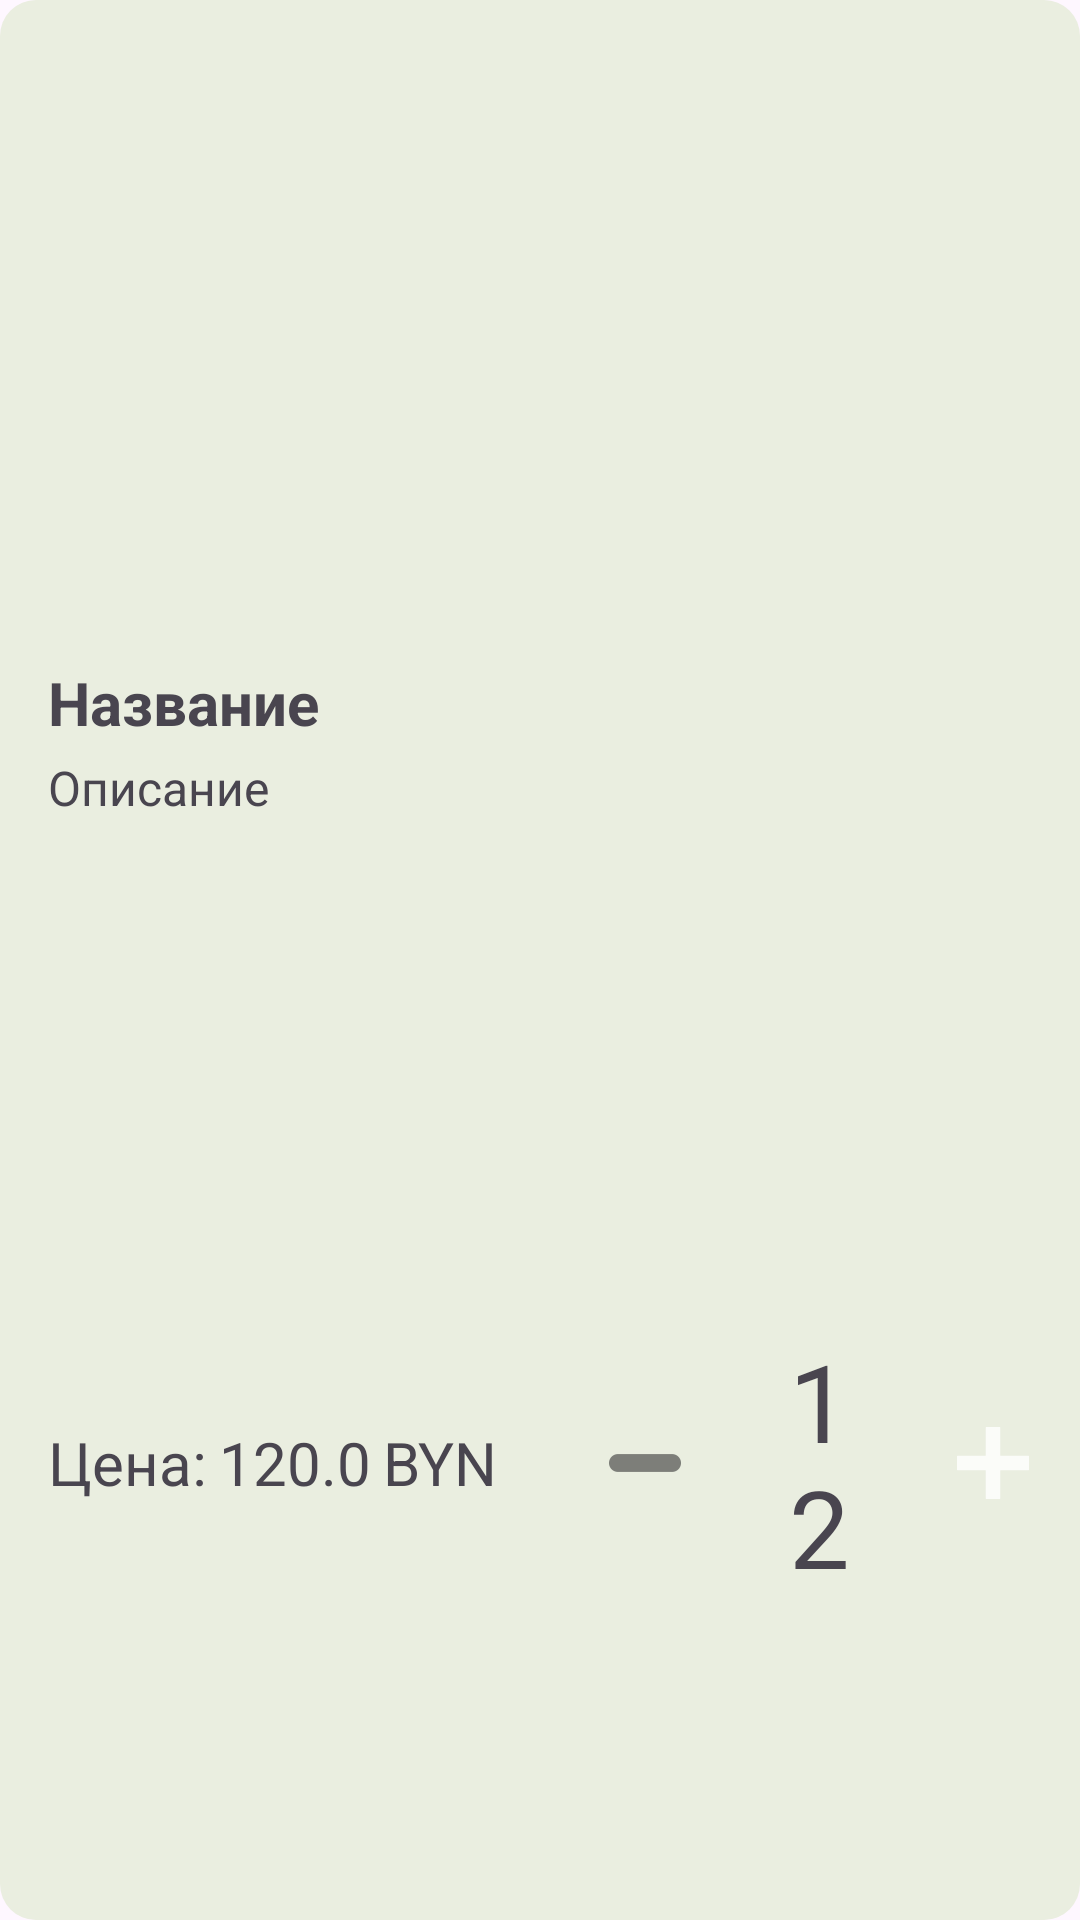

This screen was rendered from an Android layout file. Write that file and the resources it references.
<!-- AndroidManifest.xml: application theme Theme.EatMeApp -->
<!-- res/layout/dialog_add_to_cart.xml -->
<?xml version="1.0" encoding="utf-8"?>
<androidx.constraintlayout.widget.ConstraintLayout
    xmlns:android="http://schemas.android.com/apk/res/android"
    xmlns:app="http://schemas.android.com/apk/res-auto"
    android:id="@+id/dialog_root"
    android:layout_width="match_parent"
    android:layout_height="wrap_content"
    android:padding="16dp"
    android:background="@drawable/bg_oval">

    
    <ImageView
        android:id="@+id/image_dish"
        android:layout_width="0dp"
        android:layout_height="0dp"
        android:scaleType="centerCrop"
        app:layout_constraintTop_toTopOf="parent"
        app:layout_constraintStart_toStartOf="parent"
        app:layout_constraintEnd_toEndOf="parent"
        app:layout_constraintDimensionRatio="1:0.6"
        app:layout_constraintHeight_max="300dp"
        app:layout_constraintHeight_min="180dp" />

    
    <TextView
        android:id="@+id/text_dish_name"
        android:layout_width="0dp"
        android:layout_height="wrap_content"
        android:text="Название"
        android:textStyle="bold"
        android:textSize="20sp"
        android:layout_marginTop="8dp"
        app:layout_constraintTop_toBottomOf="@id/image_dish"
        app:layout_constraintStart_toStartOf="parent"
        app:layout_constraintEnd_toEndOf="parent" />

    
    <TextView
        android:id="@+id/text_dish_desc"
        android:layout_width="0dp"
        android:layout_height="200dp"
        android:text="Описание"
        android:textSize="16sp"
        android:layout_marginTop="4dp"
        app:layout_constraintTop_toBottomOf="@id/text_dish_name"
        app:layout_constraintStart_toStartOf="parent"
        app:layout_constraintEnd_toEndOf="parent" />

    
    
    <TextView
        android:id="@+id/text_dish_price"
        android:layout_width="wrap_content"
        android:layout_height="40dp"
        android:text="Цена:"
        android:gravity="center"
        android:textSize="20sp"
        app:layout_constraintTop_toBottomOf="@id/text_dish_desc"
        app:layout_constraintStart_toStartOf="parent"
        android:layout_marginTop="16dp" />

    
    <TextView
        android:id="@+id/textView_dish_price"

        android:layout_width="wrap_content"
        android:layout_height="40dp"
        android:layout_marginStart="4dp"
        android:text="120.0"
        android:gravity="center"
        android:textSize="20sp"
        app:layout_constraintBottom_toBottomOf="@+id/text_dish_price"
        app:layout_constraintStart_toEndOf="@id/text_dish_price"
        app:layout_constraintTop_toTopOf="@+id/text_dish_price" />

    
    <TextView
        android:id="@+id/text_extra_info"
        android:layout_width="wrap_content"
        android:layout_height="40dp"
        android:layout_marginStart="4dp"
        android:text="BYN"
        android:gravity="center"
        android:textSize="20sp"

        app:layout_constraintBottom_toBottomOf="@+id/textView_dish_price"
        app:layout_constraintStart_toEndOf="@id/textView_dish_price"
        app:layout_constraintTop_toTopOf="@+id/textView_dish_price" />

    
    <ImageButton
        android:id="@+id/btn_minus"
        android:layout_width="68dp"
        android:layout_height="68dp"
        android:layout_marginStart="15dp"
        android:background="@drawable/oval_button_menu"
        android:src="@drawable/ic_minus_btn"
        app:layout_constraintBottom_toBottomOf="@+id/text_extra_info"
        app:layout_constraintStart_toEndOf="@+id/text_extra_info"
        app:layout_constraintTop_toTopOf="@+id/text_extra_info" />
        " />

    
    <TextView
        android:id="@+id/text_count"
        android:layout_width="40dp"
        android:layout_height="wrap_content"
        android:text="12"
        android:textSize="36sp"
        android:gravity="center"
        app:layout_constraintTop_toTopOf="@id/btn_minus"
        app:layout_constraintBottom_toBottomOf="@id/btn_minus"
        app:layout_constraintStart_toEndOf="@id/btn_minus"
        android:layout_marginStart="4dp" />

    
    <ImageButton
        android:id="@+id/btn_plus"
        android:layout_width="68dp"
        android:layout_height="68dp"
        android:layout_marginStart="4dp"

        android:background="@drawable/oval_button_menu"
        android:src="@drawable/ic_plus_btn"
        app:layout_constraintBottom_toBottomOf="@+id/text_count"
        app:layout_constraintStart_toEndOf="@id/text_count"
        app:layout_constraintTop_toTopOf="@+id/text_count" />

    
    <Button
        android:id="@+id/btn_add_to_cart"
        android:layout_width="0dp"
        android:layout_height="70dp"
        android:layout_marginStart="8dp"
        android:textSize="20sp"
        android:text="Добавить в корзину"
        android:backgroundTint="#016A6B"
        android:drawableStart="@drawable/ic_cart_btn_dark"
        android:drawablePadding="8dp"
        app:layout_constraintBottom_toBottomOf="@+id/btn_plus"
        app:layout_constraintEnd_toEndOf="parent"
        app:layout_constraintStart_toEndOf="@id/btn_plus"
        app:layout_constraintTop_toTopOf="@+id/btn_plus" />

    


</androidx.constraintlayout.widget.ConstraintLayout>
<!-- resources referenced by this layout -->
<resources>
  <!-- drawable bg_oval (drawable) -->
  <shape xmlns:android="http://schemas.android.com/apk/res/android"
      android:shape="rectangle">
      <solid android:color="#EAEEE0" />
      <corners android:radius="12dp" />
  </shape>
  <!-- drawable ic_cart_btn_dark: png bitmap (drawable-hdpi, 817 bytes) -->
  <!-- drawable ic_minus_btn: png bitmap (drawable-hdpi, 181 bytes) -->
  <!-- drawable ic_plus_btn: png bitmap (drawable-hdpi, 185 bytes) -->
  <style name="Theme.EatMeApp" parent="Base.Theme.EatMeApp" />
  <style name="Base.Theme.EatMeApp" parent="Theme.Material3.DayNight.NoActionBar">
          
          
      </style>
</resources>
